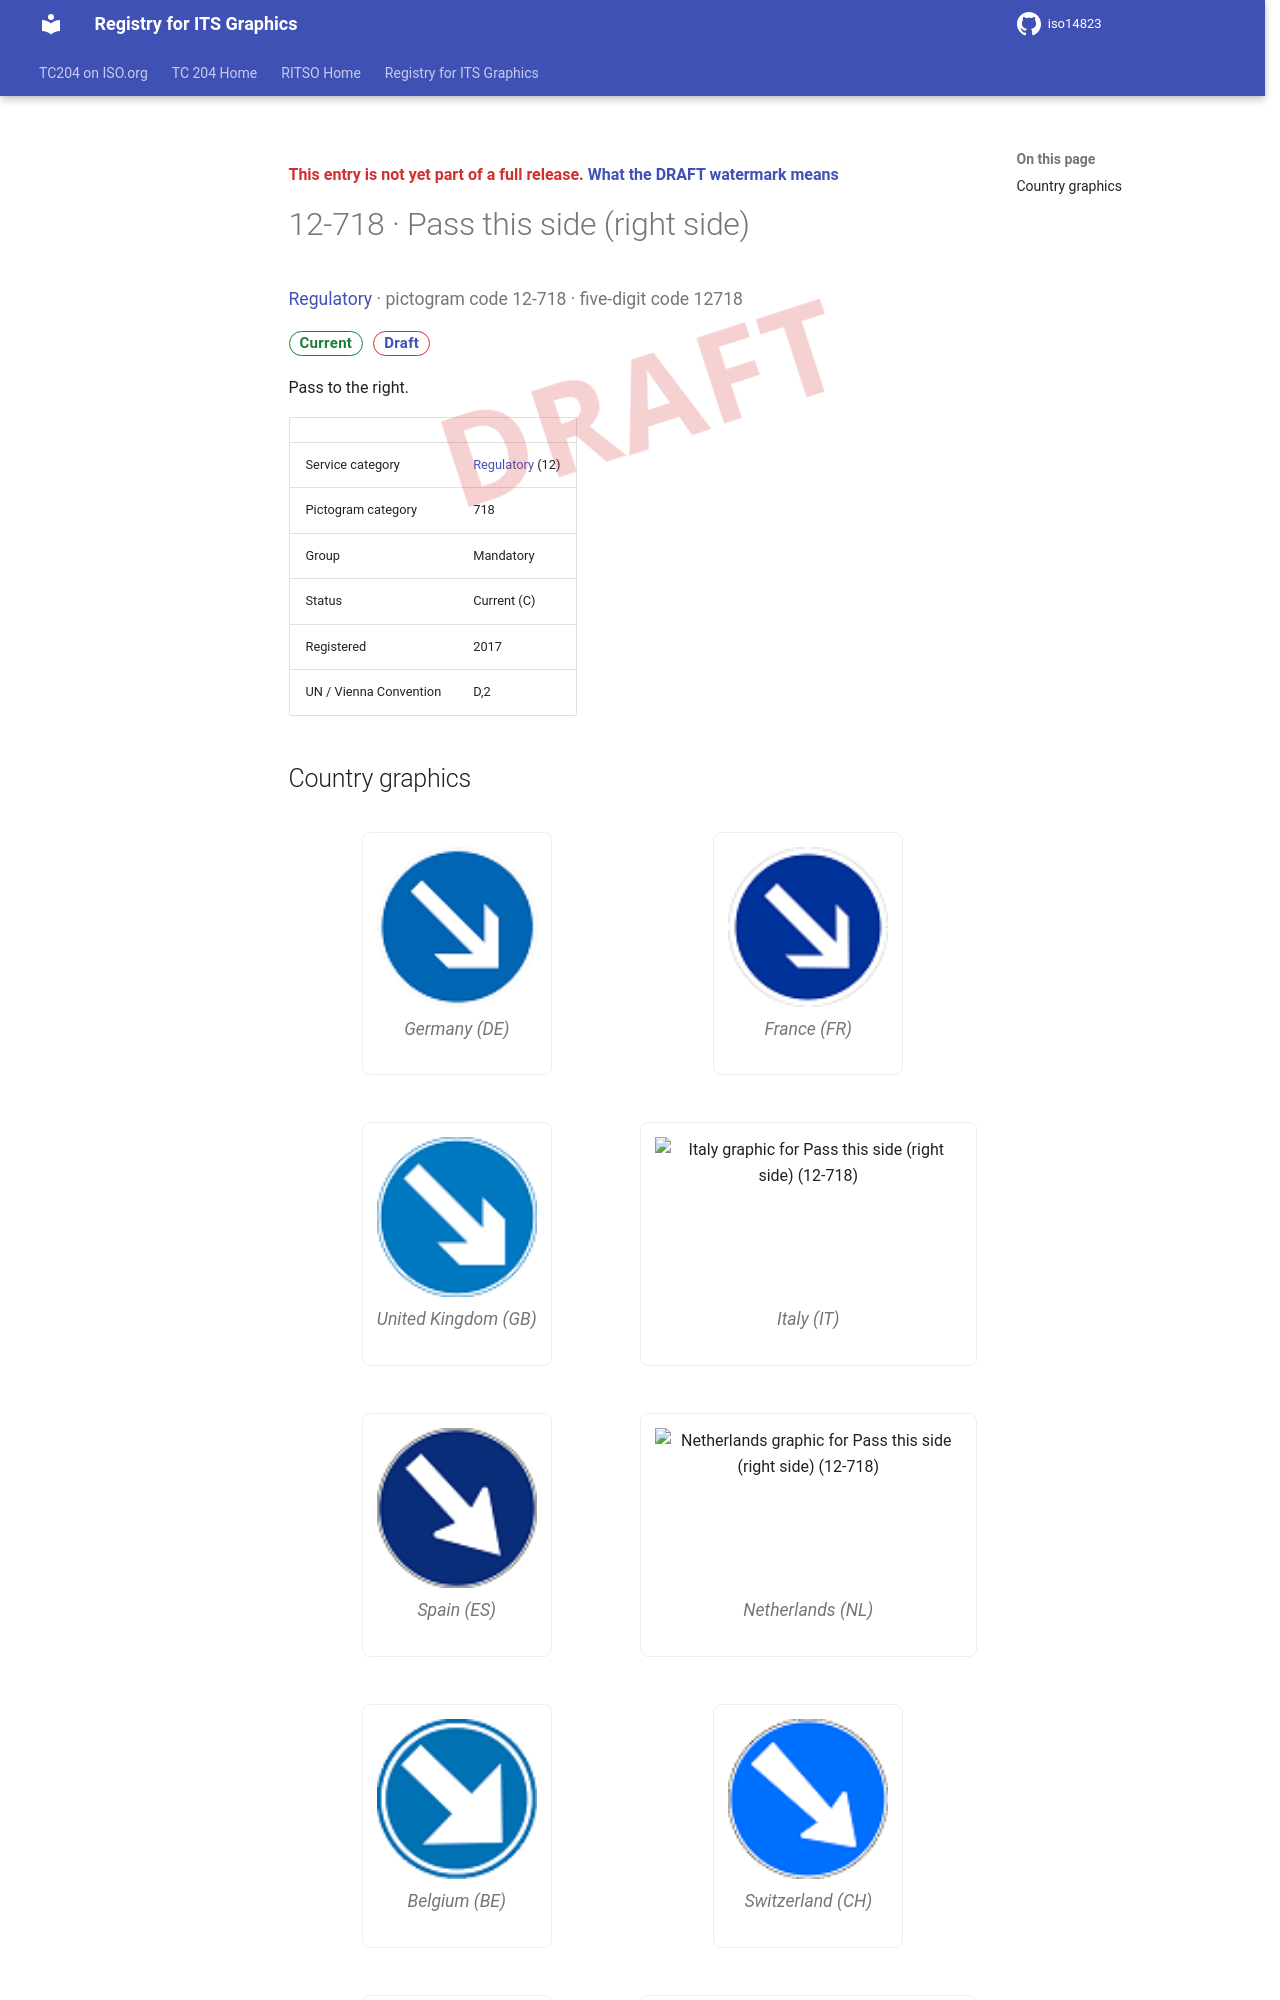

repository: k-vaughn/iso14823 · page: v0.1.0-alpha.1/signs/12-718/index.html · generator: mkdocs

<div class="draft4-watermark" aria-hidden="true"></div>

<p class="draft-note">This entry is not yet part of a full release. <a href="../#draft-watermark">What the DRAFT watermark means</a></p>

# 12-718 · Pass this side (right side)

<p class="sign-kicker"><a href="../categories/12/">Regulatory</a> · pictogram code 12-718 · five-digit code 12718</p>
<p class="sign-chips"><span class="chip chip-current">Current</span> <a class="chip chip-draft" href="../#draft-watermark">Draft</a></p>
<p>Pass to the right.</p>
| | |
| --- | --- |
| Service category | <a href="../categories/12/">Regulatory</a> (12) |
| Pictogram category | 718 |
| Group | Mandatory |
| Status | Current (C) |
| Registered | 2017 |
| UN / Vienna Convention | D,2 |
